Run: headless pygame with SDL's dummy video driver; simulated clock (each Clock.tick advances the game by its frame time, no real sleeping); random seed 0; keys injected as events and as key.get_pressed() state; no mouse input.
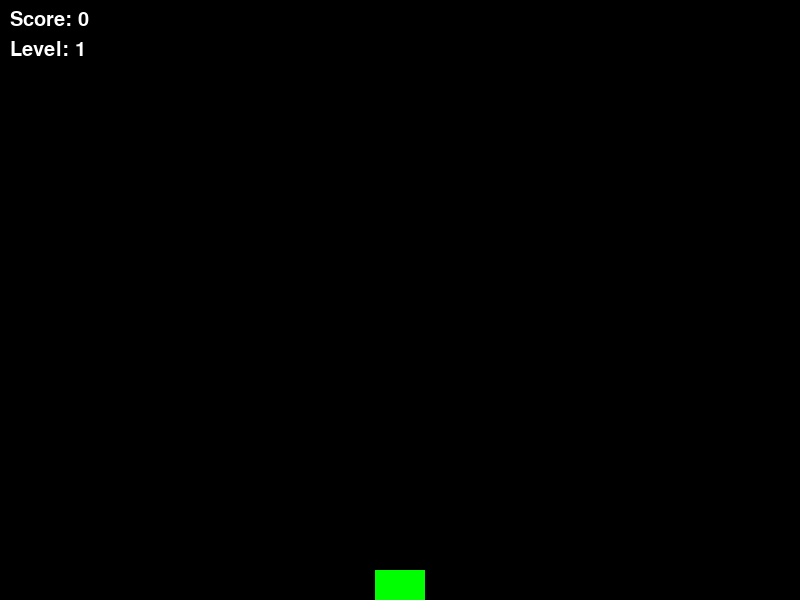
Frame 1 of 4 · flips 1–60 · no input
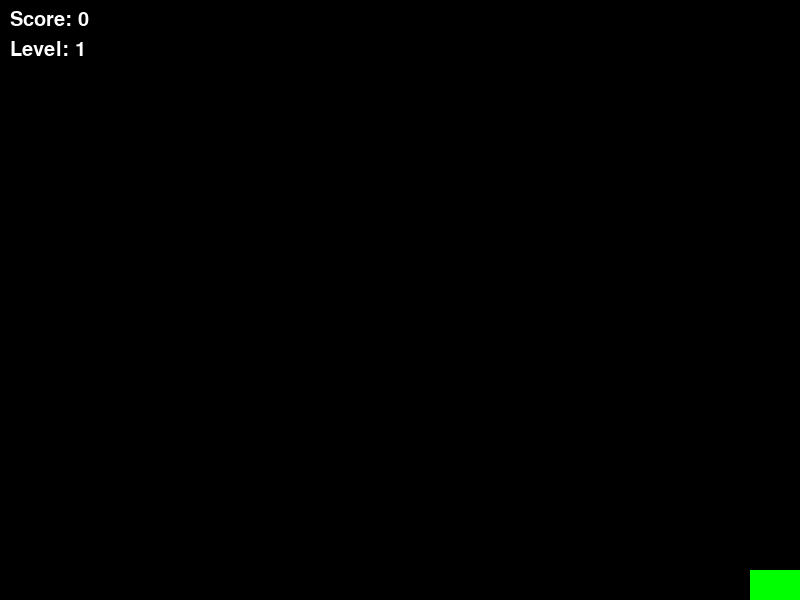
Frame 2 of 4 · flips 61–180 · tapped SPACE, RETURN · held RIGHT (→), D
Frame 3 of 4 · flips 181–300 · held DOWN (↓), S · screen unchanged from frame 2, image omitted
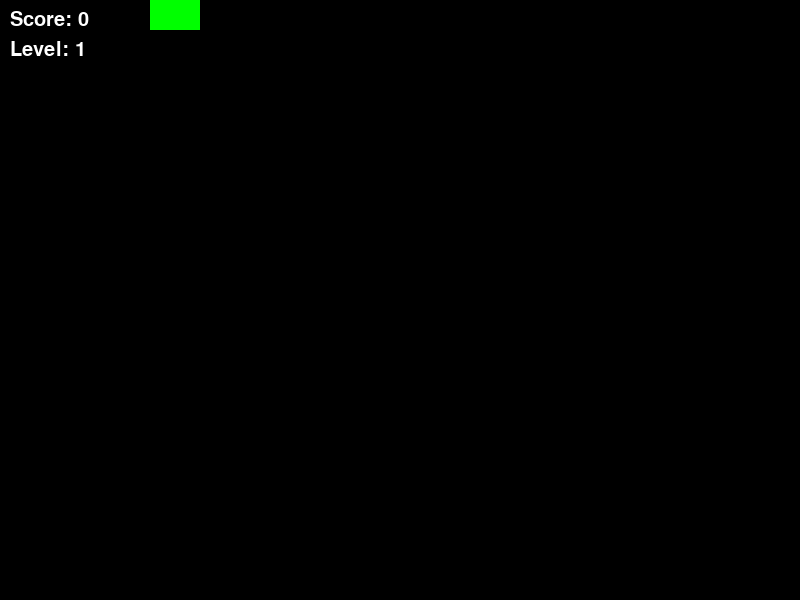
Frame 4 of 4 · flips 301–420 · held LEFT (←), A, UP (↑), W

The pygame program that drew these frames:

import pygame
from pygame.locals import QUIT, KEYDOWN, K_LEFT, K_RIGHT, K_UP, K_DOWN, K_SPACE, K_r
import random
from abc import ABC, abstractmethod

# ============================
# Singleton: метакласс для реализации одиночки (SingletonType)
# ============================
class SingletonType(type):
    def __call__(cls, *args, **kwargs):
        if not hasattr(cls, "_instance"):
            cls._instance = super().__call__(*args, **kwargs)
        return cls._instance

# Глобальный менеджер игры, реализованный как Singleton.
# Хранит общее состояние игры: экран, размеры, игрока, списки врагов и пуль, фабрику объектов, счёт и уровень.
class GameManager(metaclass=SingletonType):
    def __init__(self):
        self.screen = None          # Экран Pygame
        self.width = 0              # Ширина экрана
        self.height = 0             # Высота экрана
        self.player = None          # Объект игрока
        self.enemies = []           # Список врагов
        self.bullets = []           # Список пуль
        self.factory = None         # Фабрика игровых объектов (Abstract Factory)
        self.score = 0              # Счёт игрока
        self.level = 1              # Уровень игры

# ============================
# Flyweight: Фабрика спрайтов для разделяемых ресурсов
# ============================
class SpriteFlyweightFactory:
    _sprites = {}  # Кеш созданных спрайтов: ключом является (name, color)

    @staticmethod
    def get_sprite(name, color=(255, 255, 255)):
        """
        Возвращает Surface для заданного типа объекта с указанным цветом.
        Если спрайт ещё не создан, создаёт новый и сохраняет его в кеше.
        """
        key = (name, color)
        if key not in SpriteFlyweightFactory._sprites:
            if name == 'enemy':
                # Простой квадрат 20x20 для врага
                surface = pygame.Surface((20, 20))
                surface.fill(color)
            elif name == 'bullet':
                # Прямоугольник 5x10 для пули
                surface = pygame.Surface((5, 10))
                surface.fill(color)
            elif name == 'player':
                # Прямоугольник 50x30 для игрока
                surface = pygame.Surface((50, 30))
                surface.fill(color)
            else:
                surface = pygame.Surface((20, 20))
                surface.fill(color)
            SpriteFlyweightFactory._sprites[key] = surface
        return SpriteFlyweightFactory._sprites[key]

# ============================
# Abstract Factory: Абстрактная фабрика для создания игровых объектов
# ============================
class GameObjectFactory(ABC):
    @abstractmethod
    def create_player(self, x, y):
        pass

    @abstractmethod
    def create_enemy(self):
        pass

    @abstractmethod
    def create_bullet(self, x, y):
        pass

# Конкретная фабрика игровых объектов.
# Использует паттерн Prototype для врагов и пуль: хранит прототипы и клонирует их при создании новых объектов.
class SimpleGameFactory(GameObjectFactory):
    def __init__(self):
        # Создаем прототипы врага и пули.
        # Здесь нельзя создать экземпляр абстрактного класса, поэтому вызываем конструкторы уже конкретных объектов.
        # В данном примере для врага используем класс Enemy, который реализует update() ниже.
        self.enemy_prototype = Enemy(0, 0)
        self.bullet_prototype = Bullet(0, 0)

    def create_player(self, x, y):
        return Player(x, y)

    def create_enemy(self):
        # Клонируем прототип врага.
        new_enemy = self.enemy_prototype.clone()
        return new_enemy

    def create_bullet(self, x, y):
        new_bullet = self.bullet_prototype.clone()
        new_bullet.rect.centerx = x
        new_bullet.rect.bottom = y
        return new_bullet

# ============================
# Proxy: Класс-заместитель для оружия, ограничивающий частоту выстрелов
# ============================
class Gun:
    def __init__(self, factory):
        self.factory = factory  # Фабрика для создания пуль

    def fire(self, x, y):
        """Создает пулю через фабрику и добавляет её в список пуль в GameManager."""
        bullet = self.factory.create_bullet(x, y)
        GameManager().bullets.append(bullet)
        # Здесь можно добавить звуковой эффект выстрела.

class GunProxy:
    def __init__(self, real_gun, cooldown_ms):
        self._real_gun = real_gun      # Реальное оружие
        self.cooldown = cooldown_ms    # Задержка между выстрелами (в мс)
        self.last_shot_time = -self.cooldown  # Время последнего выстрела

    def fire(self, x, y):
        """Вызывает реальный выстрел, если прошёл достаточный интервал с прошлого выстрела."""
        current_time = pygame.time.get_ticks()
        if current_time - self.last_shot_time >= self.cooldown:
            self._real_gun.fire(x, y)
            self.last_shot_time = current_time

# ============================
# Prototype: Абстрактные классы врагов и пуль с поддержкой клонирования
# ============================
class Enemy:
    """Класс врага."""
    def __init__(self, x, y):
        self.image = SpriteFlyweightFactory.get_sprite('enemy', (255, 0, 0))
        self.rect = self.image.get_rect()
        self.rect.topleft = (x, y)
        self.speed = 2  # скорость движения вниз

    def update(self):
        """Обновляет позицию врага (движется вниз)."""
        self.rect.y += self.speed

    def clone(self):
        """Возвращает копию врага, используя его текущие параметры."""
        new_enemy = Enemy(self.rect.x, self.rect.y)
        new_enemy.speed = self.speed
        return new_enemy

class Bullet:
    """Класс пули."""
    def __init__(self, x, y):
        self.image = SpriteFlyweightFactory.get_sprite('bullet', (255, 255, 0))
        self.rect = self.image.get_rect()
        self.rect.centerx = x
        self.rect.bottom = y
        self.speed = -5  # скорость движения вверх

    def update(self):
        """Обновляет позицию пули (движется вверх)."""
        self.rect.y += self.speed

    def clone(self):
        """Возвращает копию пули с текущими параметрами."""
        new_bullet = Bullet(self.rect.centerx, self.rect.bottom)
        new_bullet.speed = self.speed
        return new_bullet

# ============================
# Класс игрока
# ============================
class Player:
    def __init__(self, x, y):
        self.image = SpriteFlyweightFactory.get_sprite('player', (0, 255, 0))
        self.rect = self.image.get_rect()
        self.rect.midbottom = (x, y)
        self.speed = 5
        # Создаем оружие: реальное оружие оборачиваем в Proxy для ограничения стрельбы.
        real_gun = Gun(GameManager().factory)
        self.gun = GunProxy(real_gun, cooldown_ms=300)

    def move(self, dx, dy):
        self.rect.x += dx
        self.rect.y += dy
        gm = GameManager()
        if self.rect.left < 0:
            self.rect.left = 0
        if self.rect.right > gm.width:
            self.rect.right = gm.width
        if self.rect.top < 0:
            self.rect.top = 0
        if self.rect.bottom > gm.height:
            self.rect.bottom = gm.height

    def shoot(self):
        self.gun.fire(self.rect.centerx, self.rect.top)

# ============================
# Facade: Фасад для управления игровым процессом
# ============================
class GameFacade:
    def __init__(self, width=800, height=600):
        pygame.init()
        # Инициализируем глобальное состояние игры
        self.manager = GameManager()
        self.manager.width = width
        self.manager.height = height
        self.manager.screen = pygame.display.set_mode((width, height))
        pygame.display.set_caption("Shooter Game with Patterns")
        # Устанавливаем фабрику игровых объектов
        self.manager.factory = SimpleGameFactory()
        # Создаем игрока через фабрику
        self.manager.player = self.manager.factory.create_player(width // 2, height)
        # Очищаем списки врагов и пуль, а также сбрасываем счёт и уровень
        self.manager.enemies = []
        self.manager.bullets = []
        self.manager.score = 0
        self.manager.level = 1
        # Устанавливаем событие таймера для генерации врагов
        self.ENEMY_SPAWN_EVENT = pygame.USEREVENT + 1
        # Изначальный интервал спавна врагов: 1000 мс
        pygame.time.set_timer(self.ENEMY_SPAWN_EVENT, 1000)
        # Шрифт для отрисовки счета и уровня на экране
        self.font = pygame.font.SysFont(None, 30)

    def reset_game(self):
        """Сбрасывает игру: очищает списки врагов и пуль, сбрасывает счёт, возвращает игрока в исходную позицию, устанавливает начальные параметры уровня."""
        self.manager.enemies.clear()
        self.manager.bullets.clear()
        self.manager.player.rect.midbottom = (self.manager.width // 2, self.manager.height)
        self.manager.score = 0
        self.manager.level = 1
        if isinstance(self.manager.player.gun, GunProxy):
            self.manager.player.gun.last_shot_time = -self.manager.player.gun.cooldown
        pygame.time.set_timer(self.ENEMY_SPAWN_EVENT, 1000)
        self.manager.player.gun.cooldown = 300

    def update_level(self):
        """
        Обновляет уровень: чем выше уровень, тем меньше пуль (больше задержка выстрела) и тем больше врагов (интервал спавна уменьшается).
        Новый уровень вычисляется по формуле: level = score // 10 + 1.
        """
        new_level = self.manager.score // 10 + 1
        if new_level != self.manager.level:
            self.manager.level = new_level
            # Уменьшаем интервал появления врагов: например, интервал = максимум(200, 1000 - 100*(level-1))
            new_interval = max(200, 1000 - (new_level - 1) * 100)
            pygame.time.set_timer(self.ENEMY_SPAWN_EVENT, new_interval)
            # Увеличиваем задержку оружия (GunProxy): чем выше уровень, тем меньше выпускаются пули
            self.manager.player.gun.cooldown = 300 + (new_level - 1) * 100

    def spawn_enemy(self):
        """Создает нового врага и добавляет его в список врагов."""
        enemy = self.manager.factory.create_enemy()
        enemy.rect.x = random.randint(0, self.manager.width - enemy.rect.width)
        enemy.rect.y = 0
        self.manager.enemies.append(enemy)

    def run_game(self):
        """Запускает основной игровой цикл."""
        clock = pygame.time.Clock()
        running = True
        while running:
            for event in pygame.event.get():
                if event.type == QUIT:
                    running = False
                elif event.type == KEYDOWN:
                    if event.key == K_r:
                        self.reset_game()
                elif event.type == self.ENEMY_SPAWN_EVENT:
                    self.spawn_enemy()
            # Обработка ввода: движение игрока и стрельба
            keys = pygame.key.get_pressed()
            dx = dy = 0
            if keys[K_LEFT]:
                dx -= self.manager.player.speed
            if keys[K_RIGHT]:
                dx += self.manager.player.speed
            if keys[K_UP]:
                dy -= self.manager.player.speed
            if keys[K_DOWN]:
                dy += self.manager.player.speed
            self.manager.player.move(dx, dy)
            if keys[K_SPACE]:
                self.manager.player.shoot()

            # Обновление пуль
            for bullet in list(self.manager.bullets):
                bullet.update()
            # Обновление врагов
            for enemy in list(self.manager.enemies):
                enemy.update()

            # Проверка столкновений пуль с врагами
            for bullet in list(self.manager.bullets):
                for enemy in list(self.manager.enemies):
                    if bullet.rect.colliderect(enemy.rect):
                        if bullet in self.manager.bullets:
                            self.manager.bullets.remove(bullet)
                        if enemy in self.manager.enemies:
                            self.manager.enemies.remove(enemy)
                        self.manager.score += 1
                        break

            # Удаление пуль, вышедших за верхнюю границу экрана
            for bullet in list(self.manager.bullets):
                if bullet.rect.bottom < 0:
                    self.manager.bullets.remove(bullet)
            # Удаление врагов, вышедших за нижнюю границу
            for enemy in list(self.manager.enemies):
                if enemy.rect.top > self.manager.height:
                    self.manager.enemies.remove(enemy)
            # Проверка столкновений врагов с игроком (при столкновении игра сбрасывается)
            for enemy in list(self.manager.enemies):
                if enemy.rect.colliderect(self.manager.player.rect):
                    self.reset_game()
                    break

            # Обновляем уровень, если необходимо (изменения параметров в зависимости от счёта)
            self.update_level()

            # Отрисовка игровых объектов
            self.manager.screen.fill((0, 0, 0))
            self.manager.screen.blit(self.manager.player.image, self.manager.player.rect)
            for enemy in self.manager.enemies:
                self.manager.screen.blit(enemy.image, enemy.rect)
            for bullet in self.manager.bullets:
                self.manager.screen.blit(bullet.image, bullet.rect)
            # Отображаем счёт и уровень на экране
            score_text = self.font.render(f"Score: {self.manager.score}", True, (255, 255, 255))
            level_text = self.font.render(f"Level: {self.manager.level}", True, (255, 255, 255))
            self.manager.screen.blit(score_text, (10, 10))
            self.manager.screen.blit(level_text, (10, 40))

            pygame.display.flip()
            clock.tick(60)
        pygame.quit()

if __name__ == "__main__":
    game = GameFacade()
    game.run_game()
